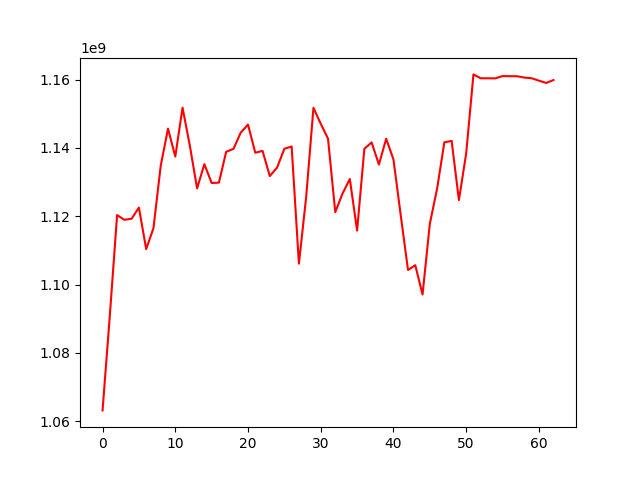

The table this chart was drawn from, first rows:
, 0
0, 1063186969
1, 1090896836
2, 1120349165
3, 1118961629
4, 1119281142
5, 1122541326
6, 1110386258
7, 1116513320
8, 1134793369
9, 1145652428
10, 1137465828
11, 1151786091
12, 1140700623
13, 1128151099
14, 1135245009
15, 1129737384
16, 1129851019
17, 1138874670
18, 1139719322
19, 1144465427
20, 1146840236
21, 1138592729
22, 1139134599
23, 1131758351
24, 1134249168
25, 1139754713
26, 1140418990
27, 1106132915
28, 1125682461
29, 1151738084
30, 1147075879
31, 1142733111
32, 1121212329
33, 1126660672
34, 1130901539
35, 1115812237
36, 1139740558
37, 1141609089
38, 1135128666
39, 1142683471
40, 1136622634
41, 1120299598
42, 1104272482
43, 1105678449
44, 1097097770
45, 1117766377
46, 1128082060
47, 1141651148
48, 1142049714
49, 1124728677
50, 1138388303
51, 1161515943
52, 1160381453
53, 1160381074
54, 1160351295
55, 1161022458
56, 1160984453
57, 1160984453
58, 1160584391
59, 1160387572
... 3 more rows
